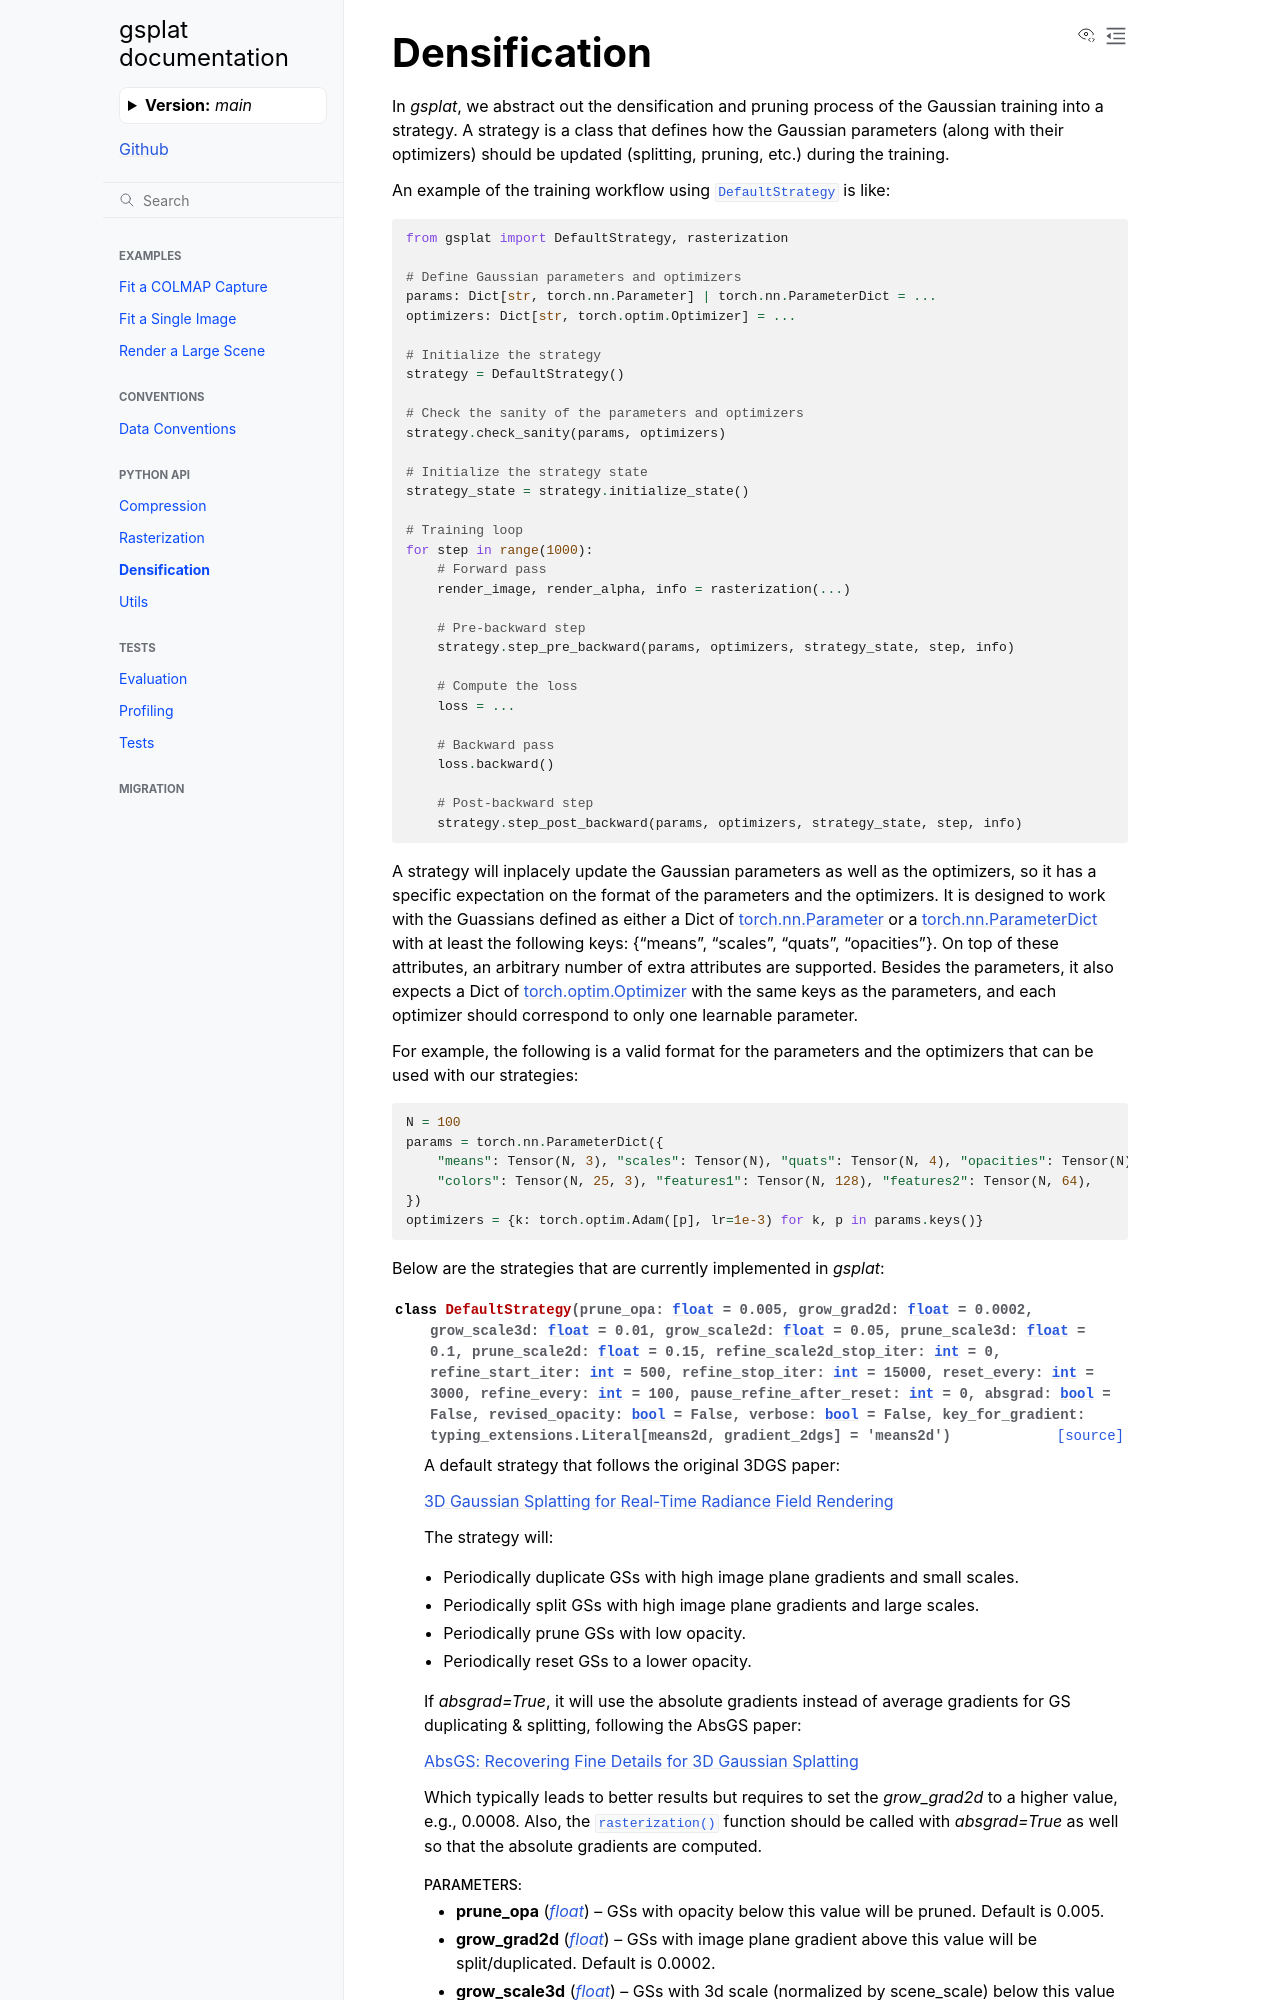

repository: Louis-26/gsplat · page: main/apis/strategy.html · generator: sphinx

Densification
===================================

.. currentmodule:: gsplat

In `gsplat`, we abstract out the densification and pruning process of the Gaussian 
training into a strategy. A strategy is a class that defines how the Gaussian parameters
(along with their optimizers) should be updated (splitting, pruning, etc.) during the training. 

An example of the training workflow using :class:`DefaultStrategy` is like:

.. code-block:: python

    from gsplat import DefaultStrategy, rasterization

    # Define Gaussian parameters and optimizers
    params: Dict[str, torch.nn.Parameter] | torch.nn.ParameterDict = ...
    optimizers: Dict[str, torch.optim.Optimizer] = ...

    # Initialize the strategy
    strategy = DefaultStrategy()

    # Check the sanity of the parameters and optimizers
    strategy.check_sanity(params, optimizers)

    # Initialize the strategy state
    strategy_state = strategy.initialize_state()

    # Training loop
    for step in range(1000):
        # Forward pass
        render_image, render_alpha, info = rasterization(...)
